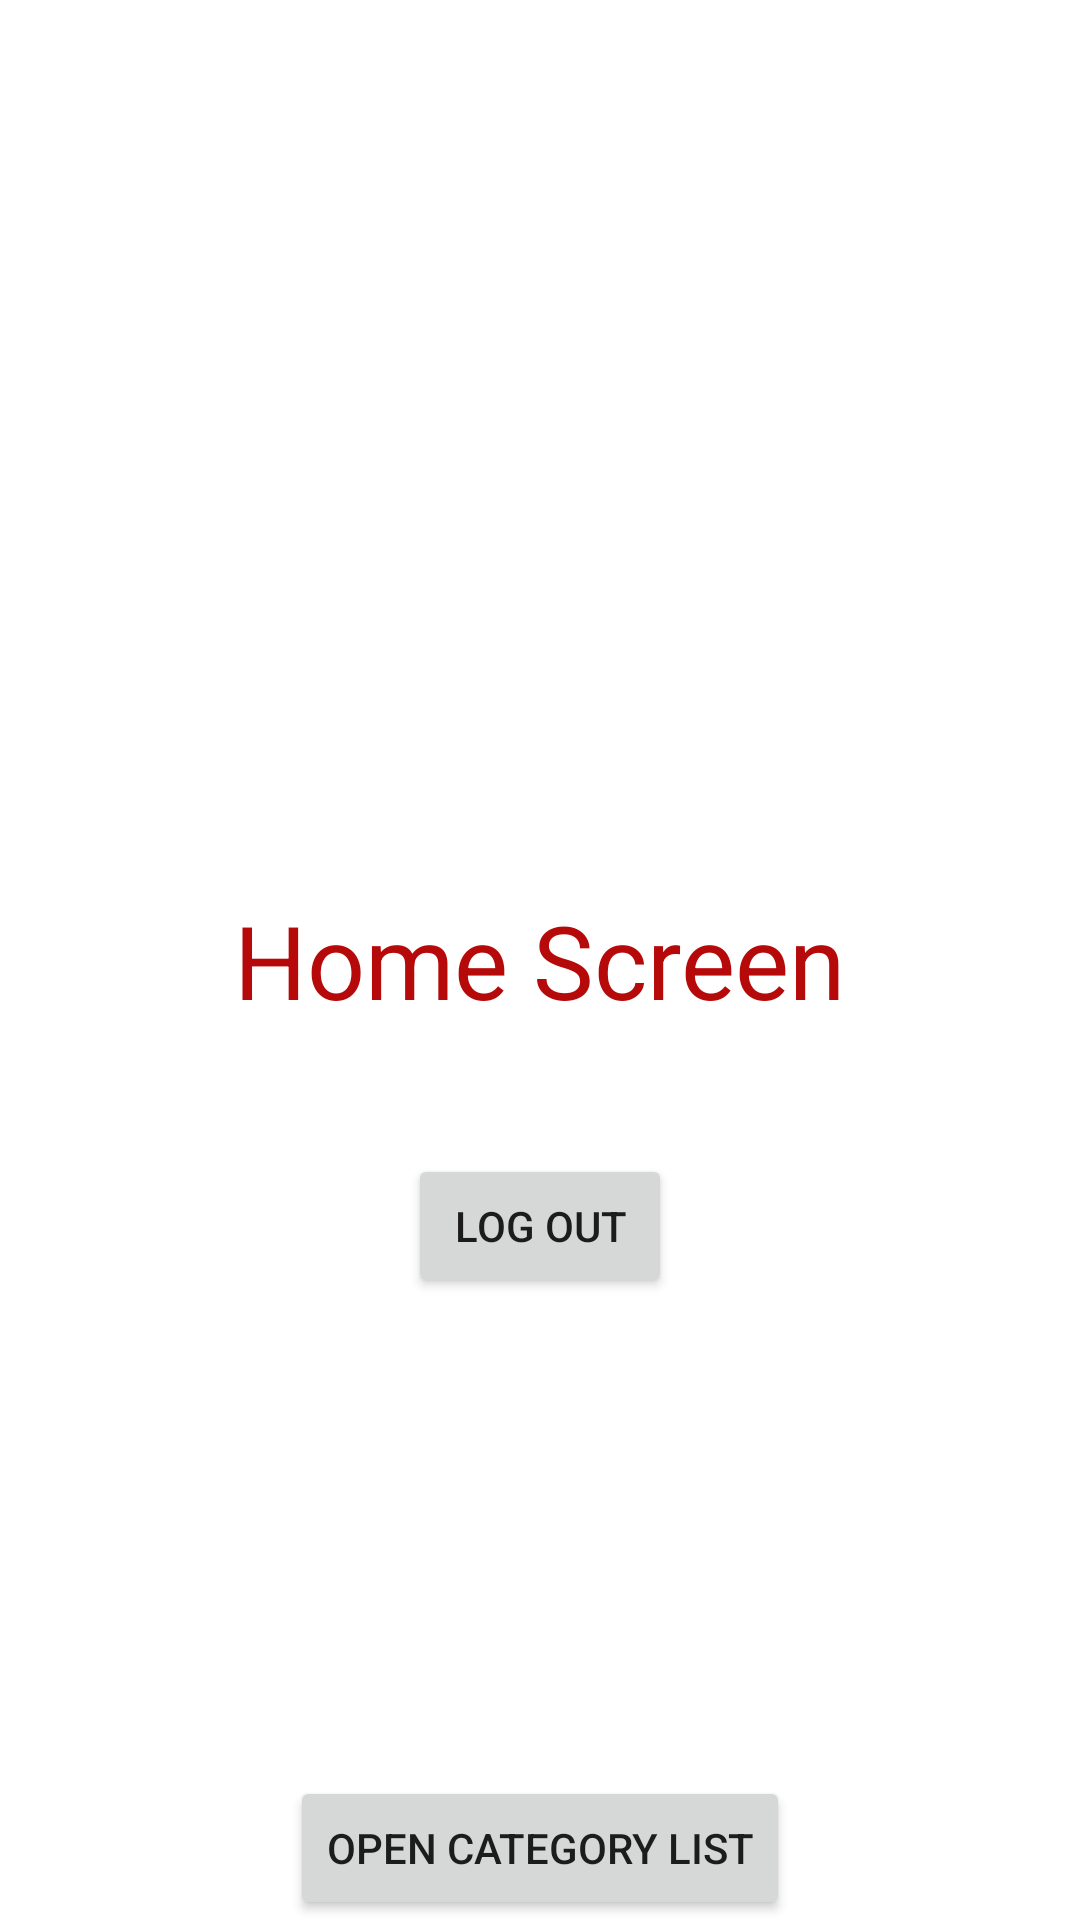

Here is an Android app screen rendered from its layout file. Give the layout XML and the strings, colors and styles it references.
<!-- AndroidManifest.xml: application theme Theme.HotelApplicationExam -->
<!-- res/layout/activity_main.xml -->
<?xml version="1.0" encoding="utf-8"?>
<androidx.constraintlayout.widget.ConstraintLayout xmlns:android="http://schemas.android.com/apk/res/android"
    xmlns:app="http://schemas.android.com/apk/res-auto"
    xmlns:tools="http://schemas.android.com/tools"
    android:id="@+id/main"
    android:layout_width="match_parent"
    android:layout_height="match_parent"
    tools:context=".activities.MainActivity">

    <TextView
        android:id="@+id/textView"
        android:layout_width="wrap_content"
        android:layout_height="wrap_content"
        android:text="Home Screen"
        android:textColor="#B60A0A"
        android:textSize="34sp"
        app:layout_constraintBottom_toBottomOf="parent"
        app:layout_constraintEnd_toEndOf="parent"
        app:layout_constraintStart_toStartOf="parent"
        app:layout_constraintTop_toTopOf="parent" />

    <Button
        android:id="@+id/btn_logout"
        android:layout_width="wrap_content"
        android:layout_height="wrap_content"
        android:text="Log Out"
        app:layout_constraintBottom_toBottomOf="parent"
        app:layout_constraintEnd_toEndOf="parent"
        app:layout_constraintStart_toStartOf="parent"
        app:layout_constraintTop_toTopOf="parent"
        app:layout_constraintVertical_bias="0.65" />

    <Button
        android:id="@+id/btnOpenListCategory"
        android:layout_width="wrap_content"
        android:layout_height="wrap_content"
        android:text="Open Category List"
        app:layout_constraintBottom_toBottomOf="parent"
        app:layout_constraintEnd_toEndOf="parent"
        app:layout_constraintStart_toStartOf="parent" />
</androidx.constraintlayout.widget.ConstraintLayout>
<!-- resources referenced by this layout -->
<resources>
  <style name="Theme.HotelApplicationExam" parent="Theme.MaterialComponents.DayNight.NoActionBar">
          
          <item name="colorPrimary">@color/purple_500</item>
          <item name="colorPrimaryVariant">@color/purple_700</item>
          <item name="colorOnPrimary">@color/white</item>
          
          <item name="colorSecondary">@color/teal_200</item>
          <item name="colorSecondaryVariant">@color/teal_700</item>
          <item name="colorOnSecondary">@color/black</item>
          
          <item name="android:statusBarColor">?attr/colorPrimaryVariant</item>
          
      </style>
  <!-- not gathered from this repository: default colours our renderer supplied (Android Studio template values) -->
  <color name="purple_500">#FF6200EE</color>
  <color name="purple_700">#FF3700B3</color>
  <color name="teal_200">#FF03DAC5</color>
  <color name="teal_700">#FF018786</color>
  <color name="black">#FF000000</color>
  <color name="white">#FFFFFFFF</color>
</resources>
